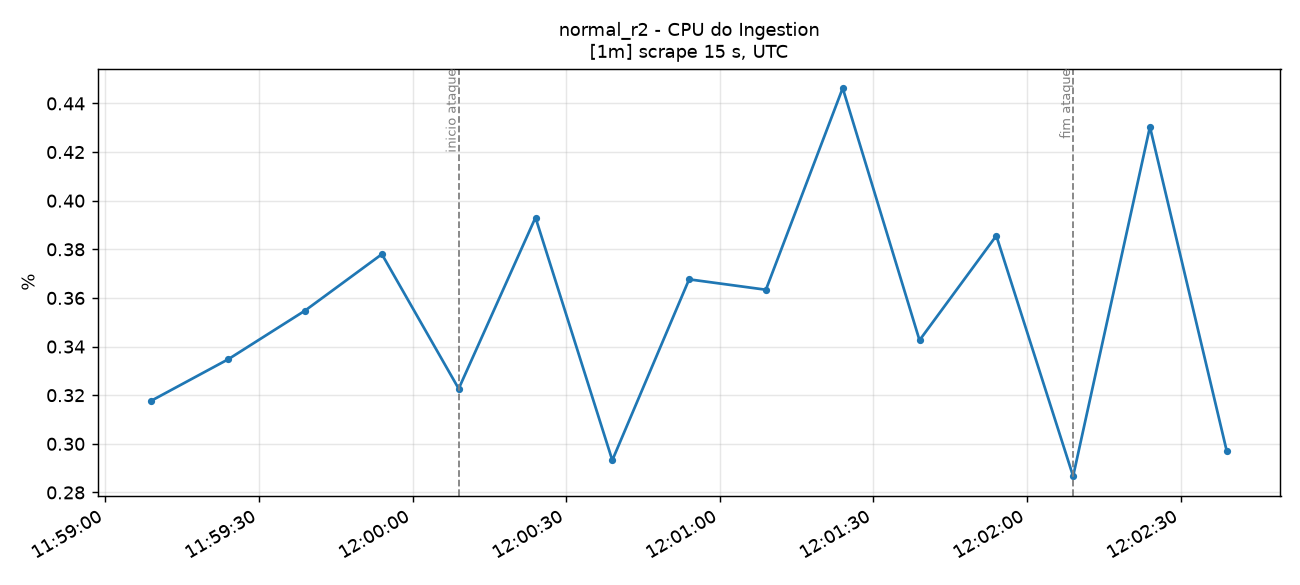

Data behind this chart, as committed beside it:
time_utc, serie, valor
2026-11-14T11:59:09+00:00, container=ingestion-pt-aveiro-dc1-r01-n0…, 0.3178
2026-11-14T11:59:24+00:00, container=ingestion-pt-aveiro-dc1-r01-n0…, 0.3348
2026-11-14T11:59:39+00:00, container=ingestion-pt-aveiro-dc1-r01-n0…, 0.3548
2026-11-14T11:59:54+00:00, container=ingestion-pt-aveiro-dc1-r01-n0…, 0.378
2026-11-14T12:00:09+00:00, container=ingestion-pt-aveiro-dc1-r01-n0…, 0.3227
2026-11-14T12:00:24+00:00, container=ingestion-pt-aveiro-dc1-r01-n0…, 0.3931
2026-11-14T12:00:39+00:00, container=ingestion-pt-aveiro-dc1-r01-n0…, 0.2932
2026-11-14T12:00:54+00:00, container=ingestion-pt-aveiro-dc1-r01-n0…, 0.3676
2026-11-14T12:01:09+00:00, container=ingestion-pt-aveiro-dc1-r01-n0…, 0.3634
2026-11-14T12:01:24+00:00, container=ingestion-pt-aveiro-dc1-r01-n0…, 0.4463
2026-11-14T12:01:39+00:00, container=ingestion-pt-aveiro-dc1-r01-n0…, 0.3426
2026-11-14T12:01:54+00:00, container=ingestion-pt-aveiro-dc1-r01-n0…, 0.3856
2026-11-14T12:02:09+00:00, container=ingestion-pt-aveiro-dc1-r01-n0…, 0.2867
2026-11-14T12:02:24+00:00, container=ingestion-pt-aveiro-dc1-r01-n0…, 0.4304
2026-11-14T12:02:39+00:00, container=ingestion-pt-aveiro-dc1-r01-n0…, 0.297
